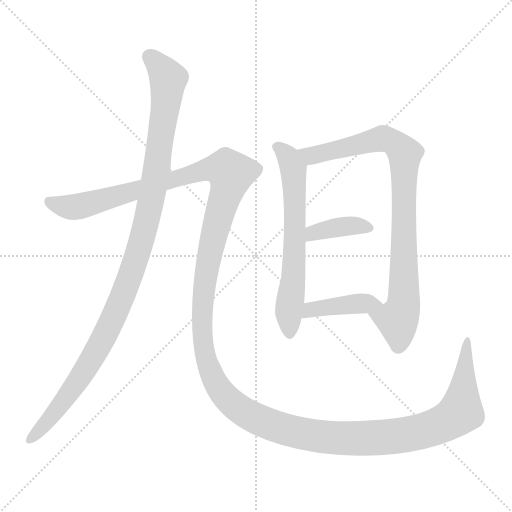
t = 0.00 s
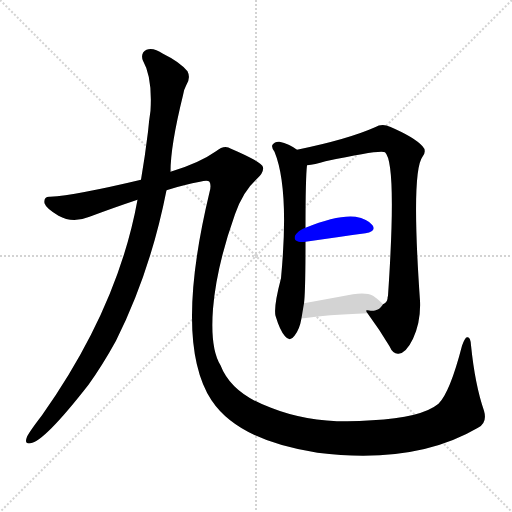
t = 5.10 s
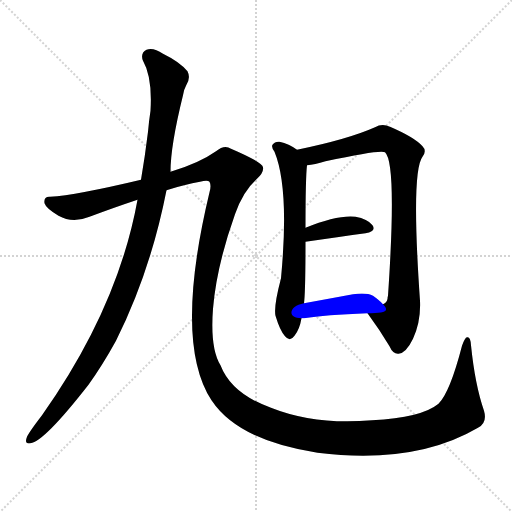
t = 5.33 s
t = 5.56 s: frame unchanged from t = 5.33 s, image omitted
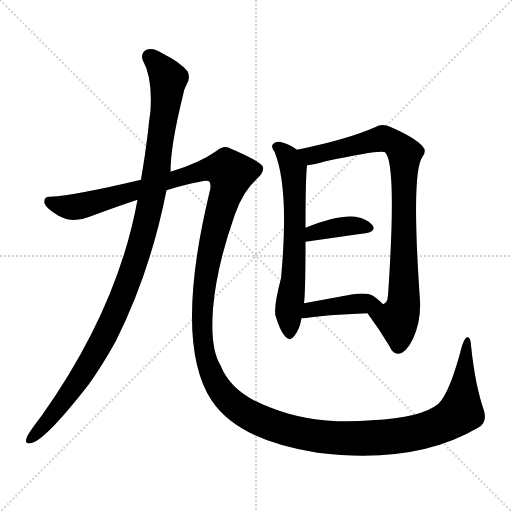
t = 5.79 s
t = 6.77 s: frame unchanged from t = 5.79 s, image omitted

The animated SVG that drew these frames (rendered in a browser with its animation timeline set to each time). Animation: 6 CSS @keyframes rules; one cycle of 6.77 s.

<svg version="1.1" viewBox="0 0 1024 1024" xmlns="http://www.w3.org/2000/svg">
  <g stroke="lightgray" stroke-dasharray="1,1" stroke-width="1" transform="scale(4, 4)">
    <line x1="0" y1="0" x2="256" y2="256"></line>
    <line x1="256" y1="0" x2="0" y2="256"></line>
    <line x1="128" y1="0" x2="128" y2="256"></line>
    <line x1="0" y1="128" x2="256" y2="128"></line>
  </g>
<g transform="scale(1, -1) translate(0, -900)">
   <style type="text/css">
    @keyframes keyframes0 {
      from {
       stroke: blue;
       stroke-dashoffset: 1100;
       stroke-width: 128;
       }
       78% {
       animation-timing-function: step-end;
       stroke: blue;
       stroke-dashoffset: 0;
       stroke-width: 128;
       }
       to {
       stroke: black;
       stroke-width: 1024;
       }
       }
       #make-me-a-hanzi-animation-0 {
         animation: keyframes0 1.145182s both;
         animation-delay: 0.000000s;
         animation-timing-function: linear;
       }
    @keyframes keyframes1 {
      from {
       stroke: blue;
       stroke-dashoffset: 1745;
       stroke-width: 128;
       }
       85% {
       animation-timing-function: step-end;
       stroke: blue;
       stroke-dashoffset: 0;
       stroke-width: 128;
       }
       to {
       stroke: black;
       stroke-width: 1024;
       }
       }
       #make-me-a-hanzi-animation-1 {
         animation: keyframes1 1.670085s both;
         animation-delay: 1.145182s;
         animation-timing-function: linear;
       }
    @keyframes keyframes2 {
      from {
       stroke: blue;
       stroke-dashoffset: 641;
       stroke-width: 128;
       }
       68% {
       animation-timing-function: step-end;
       stroke: blue;
       stroke-dashoffset: 0;
       stroke-width: 128;
       }
       to {
       stroke: black;
       stroke-width: 1024;
       }
       }
       #make-me-a-hanzi-animation-2 {
         animation: keyframes2 0.771647s both;
         animation-delay: 2.815267s;
         animation-timing-function: linear;
       }
    @keyframes keyframes3 {
      from {
       stroke: blue;
       stroke-dashoffset: 865;
       stroke-width: 128;
       }
       74% {
       animation-timing-function: step-end;
       stroke: blue;
       stroke-dashoffset: 0;
       stroke-width: 128;
       }
       to {
       stroke: black;
       stroke-width: 1024;
       }
       }
       #make-me-a-hanzi-animation-3 {
         animation: keyframes3 0.953939s both;
         animation-delay: 3.586914s;
         animation-timing-function: linear;
       }
    @keyframes keyframes4 {
      from {
       stroke: blue;
       stroke-dashoffset: 380;
       stroke-width: 128;
       }
       55% {
       animation-timing-function: step-end;
       stroke: blue;
       stroke-dashoffset: 0;
       stroke-width: 128;
       }
       to {
       stroke: black;
       stroke-width: 1024;
       }
       }
       #make-me-a-hanzi-animation-4 {
         animation: keyframes4 0.559245s both;
         animation-delay: 4.540853s;
         animation-timing-function: linear;
       }
    @keyframes keyframes5 {
      from {
       stroke: blue;
       stroke-dashoffset: 413;
       stroke-width: 128;
       }
       57% {
       animation-timing-function: step-end;
       stroke: blue;
       stroke-dashoffset: 0;
       stroke-width: 128;
       }
       to {
       stroke: black;
       stroke-width: 1024;
       }
       }
       #make-me-a-hanzi-animation-5 {
         animation: keyframes5 0.586100s both;
         animation-delay: 5.100098s;
         animation-timing-function: linear;
       }
</style>
<path d="M 341.0 556.5 Q 341.0 608.5 366.0 709.5 Q 367.0 719.5 372.0 728.5 Q 382.0 743.5 375.0 757.5 Q 359.0 776.5 326.0 792.5 Q 307.0 805.5 293.0 800.5 Q 280.0 793.5 286.0 778.5 Q 305.0 745.5 301.0 678.5 Q 298.0 659.5 296.0 636.5 Q 290.0 587.5 282.0 540.5 L 275.0 500.5 Q 236.0 284.5 84.0 69.5 Q 54.0 30.5 53.0 23.5 Q 49.0 11.5 61.0 13.5 Q 88.0 16.5 177.0 130.5 Q 205.0 169.5 232.0 218.5 Q 301.0 356.5 333.0 519.5 L 341.0 556.5 Z" fill="lightgray"></path> 
<path d="M 333.0 519.5 Q 370.0 531.5 400.0 536.5 Q 415.0 540.5 419.0 536.5 Q 423.0 529.5 419.0 515.5 Q 347.0 215.5 423.0 99.5 Q 477.0 18.5 635.0 -5.5 Q 830.0 -29.5 956.0 44.5 Q 975.0 54.5 968.0 78.5 Q 950.0 130.5 942.0 209.5 Q 941.0 227.5 934.0 225.5 Q 930.0 225.5 924.0 208.5 Q 900.0 115.5 877.0 92.5 Q 843.0 64.5 744.0 59.5 Q 630.0 49.5 542.0 84.5 Q 463.0 112.5 441.0 169.5 Q 420.0 203.5 426.0 282.5 Q 433.0 367.5 470.0 471.5 Q 486.0 517.5 513.0 541.5 Q 528.0 554.5 526.0 565.5 Q 525.0 575.5 462.0 602.5 Q 449.0 611.5 432.0 597.5 Q 398.0 573.5 341.0 556.5 L 282.0 540.5 Q 152.0 509.5 100.0 506.5 Q 87.0 507.5 89.0 493.5 Q 92.0 483.5 117.0 468.5 Q 145.0 452.5 179.0 466.5 Q 230.0 485.5 275.0 500.5 L 333.0 519.5 Z" fill="lightgray"></path> 
<path d="M 594.0 600.5 Q 578.0 612.5 559.0 616.5 Q 550.0 617.5 545.0 610.5 Q 542.0 606.5 549.0 596.5 Q 579.0 523.5 562.0 343.5 Q 547.0 286.5 551.0 268.5 Q 560.0 238.5 570.0 227.5 Q 580.0 215.5 589.0 228.5 Q 599.0 240.5 603.0 263.5 L 608.0 293.5 Q 611.0 315.5 611.0 416.5 L 611.0 444.5 Q 611.0 543.5 614.0 569.5 C 615.0 586.5 615.0 586.5 594.0 600.5 Z" fill="lightgray"></path> 
<path d="M 735.0 273.5 Q 760.0 239.5 779.0 207.5 Q 786.0 191.5 797.0 192.5 Q 812.0 193.5 826.0 222.5 Q 842.0 256.5 840.0 298.5 Q 822.0 556.5 845.0 586.5 Q 854.0 598.5 845.0 607.5 Q 829.0 625.5 780.0 646.5 Q 764.0 653.5 750.0 645.5 Q 696.0 621.5 594.0 600.5 C 565.0 594.5 584.0 564.5 614.0 569.5 Q 629.0 570.5 651.0 577.5 Q 762.0 601.5 770.0 595.5 Q 794.0 574.5 776.0 308.5 Q 775.0 305.5 775.0 302.5 Q 774.0 295.5 766.0 291.5 C 751.0 265.5 724.0 289.5 735.0 273.5 Z" fill="lightgray"></path> 
<path d="M 611.0 416.5 Q 681.0 426.5 731.0 433.5 Q 753.0 437.5 745.0 449.5 Q 735.0 462.5 711.0 466.5 Q 675.0 470.5 611.0 444.5 C 583.0 433.5 581.0 412.5 611.0 416.5 Z" fill="lightgray"></path> 
<path d="M 603.0 263.5 Q 604.0 263.5 608.0 263.5 Q 650.0 270.5 735.0 273.5 C 765.0 274.5 782.0 275.5 766.0 291.5 Q 760.0 298.5 746.0 308.5 Q 733.0 315.5 706.0 311.5 Q 652.0 301.5 608.0 293.5 C 578.0 288.5 573.0 263.5 603.0 263.5 Z" fill="lightgray"></path> 
      <clipPath id="make-me-a-hanzi-clip-0">
      <path d="M 341.0 556.5 Q 341.0 608.5 366.0 709.5 Q 367.0 719.5 372.0 728.5 Q 382.0 743.5 375.0 757.5 Q 359.0 776.5 326.0 792.5 Q 307.0 805.5 293.0 800.5 Q 280.0 793.5 286.0 778.5 Q 305.0 745.5 301.0 678.5 Q 298.0 659.5 296.0 636.5 Q 290.0 587.5 282.0 540.5 L 275.0 500.5 Q 236.0 284.5 84.0 69.5 Q 54.0 30.5 53.0 23.5 Q 49.0 11.5 61.0 13.5 Q 88.0 16.5 177.0 130.5 Q 205.0 169.5 232.0 218.5 Q 301.0 356.5 333.0 519.5 L 341.0 556.5 Z" fill="lightgray"></path>
      </clipPath>
      <path clip-path="url(#make-me-a-hanzi-clip-0)" d="M 299.0 786.5 L 321.0 765.5 L 336.0 738.5 L 313.0 556.5 L 276.0 392.5 L 239.0 291.5 L 185.0 184.5 L 140.0 113.5 L 62.0 22.5 " fill="none" id="make-me-a-hanzi-animation-0" stroke-dasharray="972 1944" stroke-linecap="round"></path>

      <clipPath id="make-me-a-hanzi-clip-1">
      <path d="M 333.0 519.5 Q 370.0 531.5 400.0 536.5 Q 415.0 540.5 419.0 536.5 Q 423.0 529.5 419.0 515.5 Q 347.0 215.5 423.0 99.5 Q 477.0 18.5 635.0 -5.5 Q 830.0 -29.5 956.0 44.5 Q 975.0 54.5 968.0 78.5 Q 950.0 130.5 942.0 209.5 Q 941.0 227.5 934.0 225.5 Q 930.0 225.5 924.0 208.5 Q 900.0 115.5 877.0 92.5 Q 843.0 64.5 744.0 59.5 Q 630.0 49.5 542.0 84.5 Q 463.0 112.5 441.0 169.5 Q 420.0 203.5 426.0 282.5 Q 433.0 367.5 470.0 471.5 Q 486.0 517.5 513.0 541.5 Q 528.0 554.5 526.0 565.5 Q 525.0 575.5 462.0 602.5 Q 449.0 611.5 432.0 597.5 Q 398.0 573.5 341.0 556.5 L 282.0 540.5 Q 152.0 509.5 100.0 506.5 Q 87.0 507.5 89.0 493.5 Q 92.0 483.5 117.0 468.5 Q 145.0 452.5 179.0 466.5 Q 230.0 485.5 275.0 500.5 L 333.0 519.5 Z" fill="lightgray"></path>
      </clipPath>
      <path clip-path="url(#make-me-a-hanzi-clip-1)" d="M 98.0 497.5 L 133.0 486.5 L 163.0 487.5 L 415.0 561.5 L 456.0 559.5 L 462.0 552.5 L 460.0 539.5 L 424.0 416.5 L 410.0 342.5 L 404.0 261.5 L 409.0 194.5 L 432.0 132.5 L 448.0 109.5 L 493.0 72.5 L 559.0 43.5 L 633.0 28.5 L 716.0 22.5 L 807.0 29.5 L 886.0 52.5 L 921.0 76.5 L 935.0 220.5 " fill="none" id="make-me-a-hanzi-animation-1" stroke-dasharray="1617 3234" stroke-linecap="round"></path>

      <clipPath id="make-me-a-hanzi-clip-2">
      <path d="M 594.0 600.5 Q 578.0 612.5 559.0 616.5 Q 550.0 617.5 545.0 610.5 Q 542.0 606.5 549.0 596.5 Q 579.0 523.5 562.0 343.5 Q 547.0 286.5 551.0 268.5 Q 560.0 238.5 570.0 227.5 Q 580.0 215.5 589.0 228.5 Q 599.0 240.5 603.0 263.5 L 608.0 293.5 Q 611.0 315.5 611.0 416.5 L 611.0 444.5 Q 611.0 543.5 614.0 569.5 C 615.0 586.5 615.0 586.5 594.0 600.5 Z" fill="lightgray"></path>
      </clipPath>
      <path clip-path="url(#make-me-a-hanzi-clip-2)" d="M 555.0 605.5 L 578.0 583.5 L 589.0 533.5 L 590.0 404.5 L 577.0 267.5 L 579.0 232.5 " fill="none" id="make-me-a-hanzi-animation-2" stroke-dasharray="513 1026" stroke-linecap="round"></path>

      <clipPath id="make-me-a-hanzi-clip-3">
      <path d="M 735.0 273.5 Q 760.0 239.5 779.0 207.5 Q 786.0 191.5 797.0 192.5 Q 812.0 193.5 826.0 222.5 Q 842.0 256.5 840.0 298.5 Q 822.0 556.5 845.0 586.5 Q 854.0 598.5 845.0 607.5 Q 829.0 625.5 780.0 646.5 Q 764.0 653.5 750.0 645.5 Q 696.0 621.5 594.0 600.5 C 565.0 594.5 584.0 564.5 614.0 569.5 Q 629.0 570.5 651.0 577.5 Q 762.0 601.5 770.0 595.5 Q 794.0 574.5 776.0 308.5 Q 775.0 305.5 775.0 302.5 Q 774.0 295.5 766.0 291.5 C 751.0 265.5 724.0 289.5 735.0 273.5 Z" fill="lightgray"></path>
      </clipPath>
      <path clip-path="url(#make-me-a-hanzi-clip-3)" d="M 604.0 599.5 L 627.0 589.5 L 767.0 623.5 L 794.0 610.5 L 810.0 592.5 L 807.0 290.5 L 795.0 260.5 L 744.0 269.5 " fill="none" id="make-me-a-hanzi-animation-3" stroke-dasharray="737 1474" stroke-linecap="round"></path>

      <clipPath id="make-me-a-hanzi-clip-4">
      <path d="M 611.0 416.5 Q 681.0 426.5 731.0 433.5 Q 753.0 437.5 745.0 449.5 Q 735.0 462.5 711.0 466.5 Q 675.0 470.5 611.0 444.5 C 583.0 433.5 581.0 412.5 611.0 416.5 Z" fill="lightgray"></path>
      </clipPath>
      <path clip-path="url(#make-me-a-hanzi-clip-4)" d="M 619.0 423.5 L 627.0 435.5 L 658.0 442.5 L 714.0 449.5 L 735.0 443.5 " fill="none" id="make-me-a-hanzi-animation-4" stroke-dasharray="252 504" stroke-linecap="round"></path>

      <clipPath id="make-me-a-hanzi-clip-5">
      <path d="M 603.0 263.5 Q 604.0 263.5 608.0 263.5 Q 650.0 270.5 735.0 273.5 C 765.0 274.5 782.0 275.5 766.0 291.5 Q 760.0 298.5 746.0 308.5 Q 733.0 315.5 706.0 311.5 Q 652.0 301.5 608.0 293.5 C 578.0 288.5 573.0 263.5 603.0 263.5 Z" fill="lightgray"></path>
      </clipPath>
      <path clip-path="url(#make-me-a-hanzi-clip-5)" d="M 606.0 270.5 L 621.0 280.5 L 643.0 284.5 L 759.0 292.5 " fill="none" id="make-me-a-hanzi-animation-5" stroke-dasharray="285 570" stroke-linecap="round"></path>

</g>
</svg>
